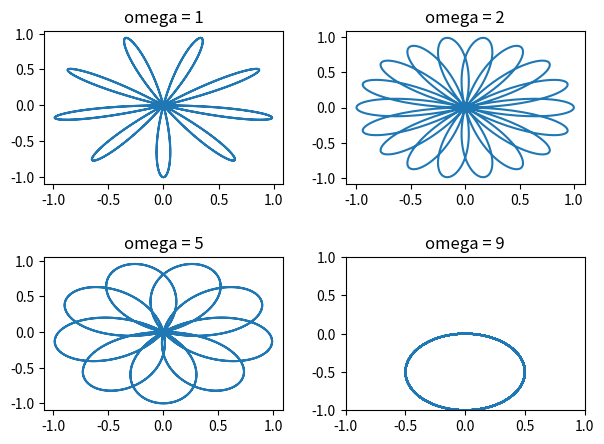

Write Python code to recreate this figure.
import numpy as np
import matplotlib.pyplot as plt
import math


def sig_sin(t):
    return np.sin(2 * np.pi * t * 9)

def sig_compl(sig, t, omega):
    return sig * math.e**(-2 * np.pi * 1j * omega * t)

fs = 1000
time = np.linspace(0, 1, fs)

sig = sig_sin(time)
sig_com1 = sig_compl(sig, time, 1)
sig_com2 = sig_compl(sig, time, 2)
sig_com3 = sig_compl(sig, time, 5)
sig_com4 = sig_compl(sig, time, 9)


# fig, ax = plt.subplots(1, 2)
# ax[0].plot(time, sig)
# ax[1].plot(sig_com1.real, sig_com1.imag)
# plt.ylim(-1, 1)
# plt.show()
# fig.savefig("ex2_fig1.pdf")
# fig.savefig("ex2_fig1.png")

fig2, ax2 = plt.subplots(2, 2)
ax2[0, 0].plot(sig_com1.real, sig_com1.imag)
ax2[0, 0].set_title("omega = 1")
ax2[0, 1].plot(sig_com2.real, sig_com2.imag)
ax2[0, 1].set_title("omega = 2")
ax2[1, 0].plot(sig_com3.real, sig_com3.imag)
ax2[1, 0].set_title("omega = 5")
ax2[1, 1].plot(sig_com4.real, sig_com4.imag)
ax2[1, 1].set_title("omega = 9")
plt.xlim(-1, 1)
plt.ylim(-1, 1)
plt.tight_layout(pad=2.0)
plt.show()
fig2.savefig("ex2_fig2.pdf")
fig2.savefig("ex2_fig2.png")

